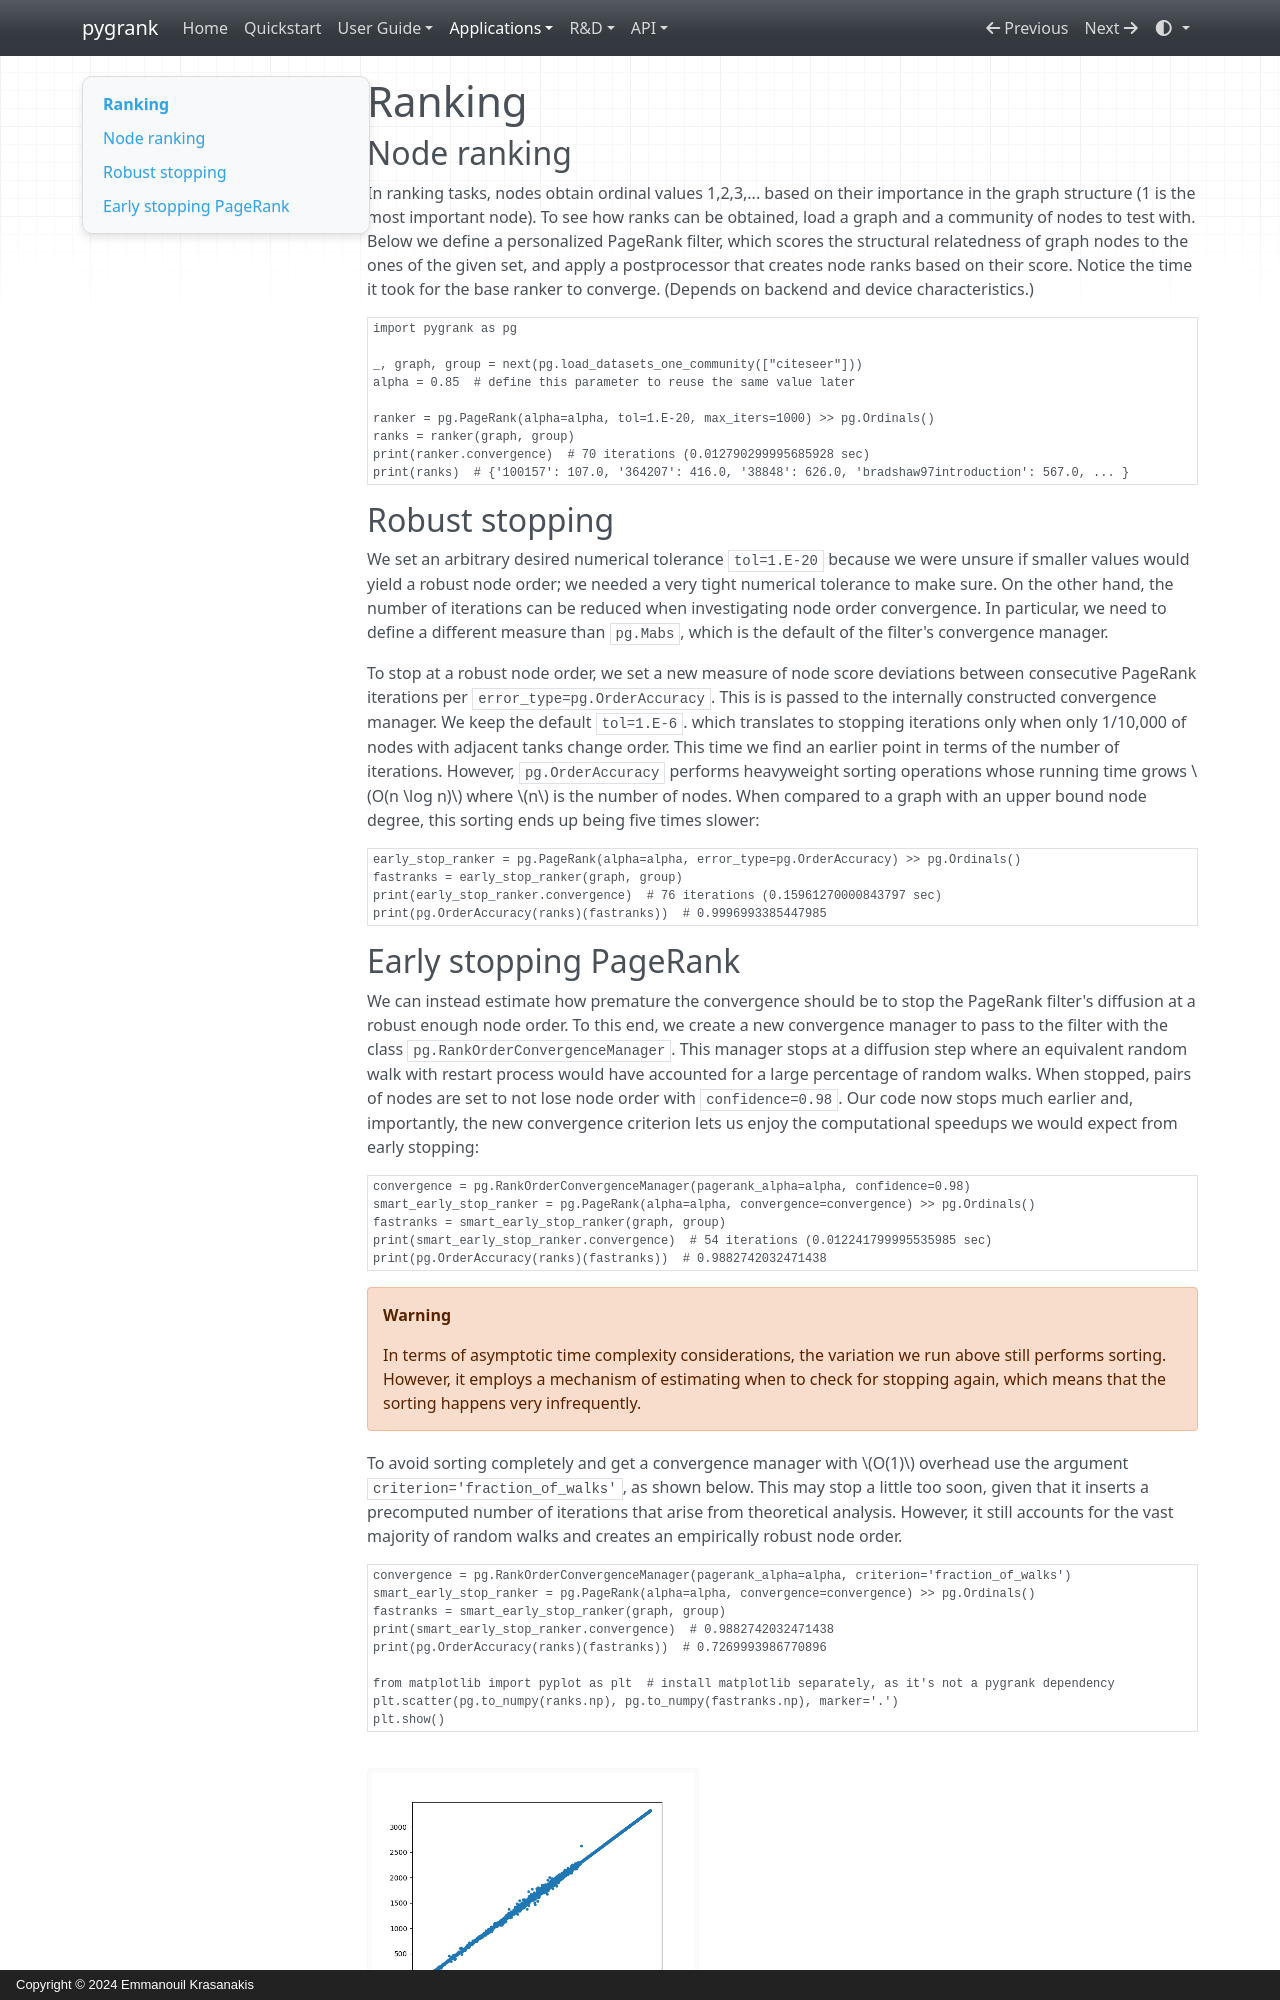

repository: MKLab-ITI/pygrank · page: advanced/ranking/index.html · generator: mkdocs · copyright: Copyright © 2024 Emmanouil Krasanakis

# Ranking

## Node ranking
In ranking tasks,
nodes obtain ordinal values 1,2,3,... based on their
importance in the graph structure (1 is the most 
important node). To see how ranks can be obtained,
load a graph and a community of nodes to test with.
Below we define
a personalized PageRank filter, which
scores the structural relatedness of graph nodes 
to the ones of the given set, and
apply a postprocessor that creates node ranks based on their score.
Notice the time it took for the base ranker to converge.
(Depends on backend and device characteristics.)


```python
import pygrank as pg

_, graph, group = next(pg.load_datasets_one_community(["citeseer"]))
alpha = 0.85  # define this parameter to reuse the same value later

ranker = pg.PageRank(alpha=alpha, tol=1.E-20, max_iters=1000) >> pg.Ordinals()
ranks = ranker(graph, group)
print(ranker.convergence)  # 70 iterations (0.012790299995685928 sec)
print(ranks)  # {'100157': 107.0, '364207': 416.0, '38848': 626.0, 'bradshaw97introduction': 567.0, ... }
```

## Robust stopping

We set an arbitrary desired numerical tolerance `tol=1.E-20` because
we were unsure if smaller values would yield a robust node order;
we needed a very tight numerical tolerance to make sure.
On the other hand, the number of iterations can be reduced when
investigating node order convergence. In particular, we need
to define a different measure than
`pg.Mabs`, which is the default of the filter's convergence manager. 

To stop at a robust node order,
we set a new measure of node score deviations between 
consecutive PageRank iterations per
`error_type=pg.OrderAccuracy`. This is
is passed to the internally constructed convergence
manager. We keep the default `tol=1.E-6`. which
translates to stopping
iterations only when only 1/10,000 of nodes with adjacent tanks change order.
This time we find an earlier point in terms of the number of iterations.
However, `pg.OrderAccuracy` performs heavyweight sorting operations whose running
time grows $O(n \log n)$ where $n$ is the number of nodes. When compared to a
graph with an upper bound node degree, this sorting ends up being five times slower:

```python
early_stop_ranker = pg.PageRank(alpha=alpha, error_type=pg.OrderAccuracy) >> pg.Ordinals()
fastranks = early_stop_ranker(graph, group)
print(early_stop_ranker.convergence)  # 76 iterations (0.15961270000843797 sec)
print(pg.OrderAccuracy(ranks)(fastranks))  # 0.9996993385447985
```
